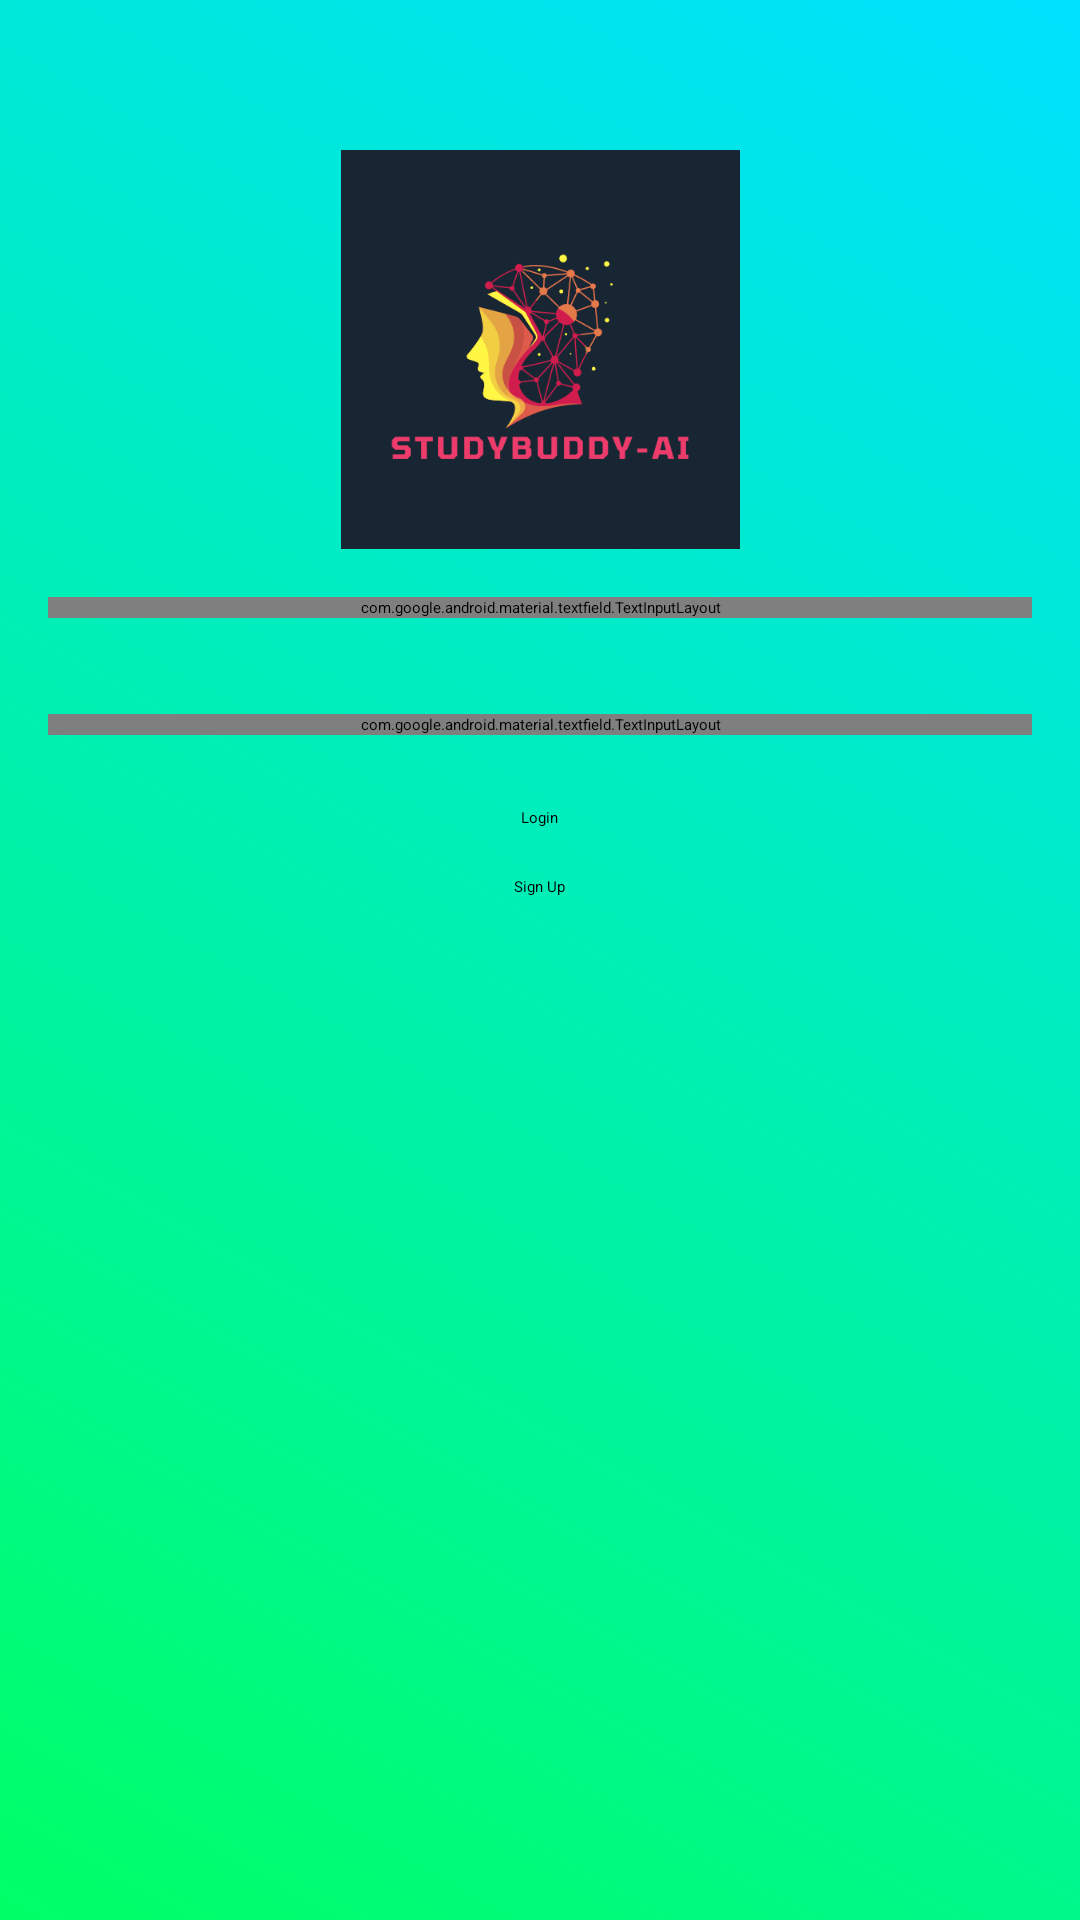

Reconstruct the res/layout file that produces this screen, plus the resources it refers to.
<!-- AndroidManifest.xml: application theme Theme.StudyBuddyAI -->
<!-- res/layout/activity_login.xml -->
<?xml version="1.0" encoding="utf-8"?>
<RelativeLayout xmlns:android="http://schemas.android.com/apk/res/android"
    android:layout_width="match_parent"
    android:layout_height="match_parent"
    android:background="@drawable/app_background"
    xmlns:tools="http://schemas.android.com/tools"
    tools:context=".LoginActivity">

    <ImageView
        android:id="@+id/titleTextView"
        android:layout_width="160dp"
        android:layout_height="133dp"
        android:layout_centerHorizontal="true"
        android:layout_marginTop="50dp"
        android:src="@drawable/logo1"
        android:textColor="@color/black"
        android:textSize="35sp"
        android:textStyle="bold" />



    
    <com.google.android.material.textfield.TextInputLayout
        android:id="@+id/emailTextInputLayout"
        android:layout_width="match_parent"
        android:layout_height="wrap_content"
        style="@style/Widget.MaterialComponents.TextInputLayout.OutlinedBox"
        android:layout_below="@id/titleTextView"
        android:layout_marginStart="16dp"
        android:layout_marginTop="16dp"
        android:textColorHint="@color/black"
        android:layout_marginEnd="16dp"
        android:layout_marginBottom="16dp"
        android:hint="Email Address">

        <com.google.android.material.textfield.TextInputEditText
            android:id="@+id/txtEmailAddress"
            android:textColor="@color/black"
            android:layout_width="match_parent"
            android:layout_height="wrap_content"
            android:inputType="textEmailAddress" />
    </com.google.android.material.textfield.TextInputLayout>

    
    <com.google.android.material.textfield.TextInputLayout
        android:id="@+id/passwordTextInputLayout"
        android:layout_width="match_parent"
        android:layout_height="wrap_content"
        android:hint="Password"
        android:textColorHint="@color/black"
        style="@style/Widget.MaterialComponents.TextInputLayout.OutlinedBox"
        android:layout_below="@id/emailTextInputLayout"
        android:layout_margin="16dp">

        <com.google.android.material.textfield.TextInputEditText
            android:id="@+id/txtPassword"
            android:layout_width="match_parent"
            android:textColor="@color/black"
            android:layout_height="wrap_content"
            android:inputType="textPassword"/>
    </com.google.android.material.textfield.TextInputLayout>

    
    <ImageView
        android:id="@+id/togglePassword"
        android:layout_width="20dp"
        android:layout_height="20dp"
        android:layout_alignEnd="@id/passwordTextInputLayout"
        android:layout_alignBottom="@id/passwordTextInputLayout"
        android:layout_marginEnd="20dp"
        android:layout_marginBottom="20dp"
        android:src="@drawable/ic_closeeye" />

    
    <Button
        android:id="@+id/btnLoginNow"
        android:layout_width="wrap_content"
        android:layout_height="wrap_content"
        android:text="Login"
        android:textColor="@color/black"
        android:layout_below="@id/togglePassword"
        android:layout_marginTop="24dp"
        android:layout_centerHorizontal="true"/>

    
    <TextView
        android:id="@+id/txtSignUpNow"
        android:layout_width="wrap_content"
        android:layout_height="wrap_content"
        android:text="Sign Up"
        android:textColor="@color/black"
        android:layout_below="@id/btnLoginNow"
        android:layout_marginTop="16dp"
        android:layout_centerHorizontal="true"/>

    <ProgressBar
        android:layout_width="wrap_content"
        android:layout_height="wrap_content"
        android:layout_centerInParent="true"
        android:id="@+id/progressBar"
        android:progressTint="@color/black"
        android:visibility="gone"/>
</RelativeLayout>
<!-- resources referenced by this layout -->
<resources>
  <!-- drawable app_background (drawable) -->
  <shape xmlns:android="http://schemas.android.com/apk/res/android"
      android:shape="rectangle">
      <gradient
          android:startColor="#00FF66"
          android:endColor="#00E1FF"
          android:angle="45"/>
  </shape>
  <!-- drawable logo1: png bitmap (drawable, 27968 bytes) -->
  <style name="Theme.StudyBuddyAI" parent="Theme.MaterialComponents.NoActionBar">
          
          <item name="colorPrimary">@color/purple_500</item>
          <item name="colorPrimaryVariant">@color/purple_700</item>
          <item name="colorOnPrimary">@color/white</item>
          
          <item name="colorSecondary">@color/teal_200</item>
          <item name="colorSecondaryVariant">@color/teal_700</item>
          <item name="colorOnSecondary">#00000000</item>
          
          <item name="android:statusBarColor">#003700B3</item>
          
      </style>
  <!-- not gathered from this repository: default colours our renderer supplied (Android Studio template values) -->
  <color name="purple_500">#FF6200EE</color>
  <color name="purple_700">#FF3700B3</color>
  <color name="teal_200">#FF03DAC5</color>
  <color name="teal_700">#FF018786</color>
  <color name="black">#FF000000</color>
  <color name="white">#FFFFFFFF</color>
</resources>
